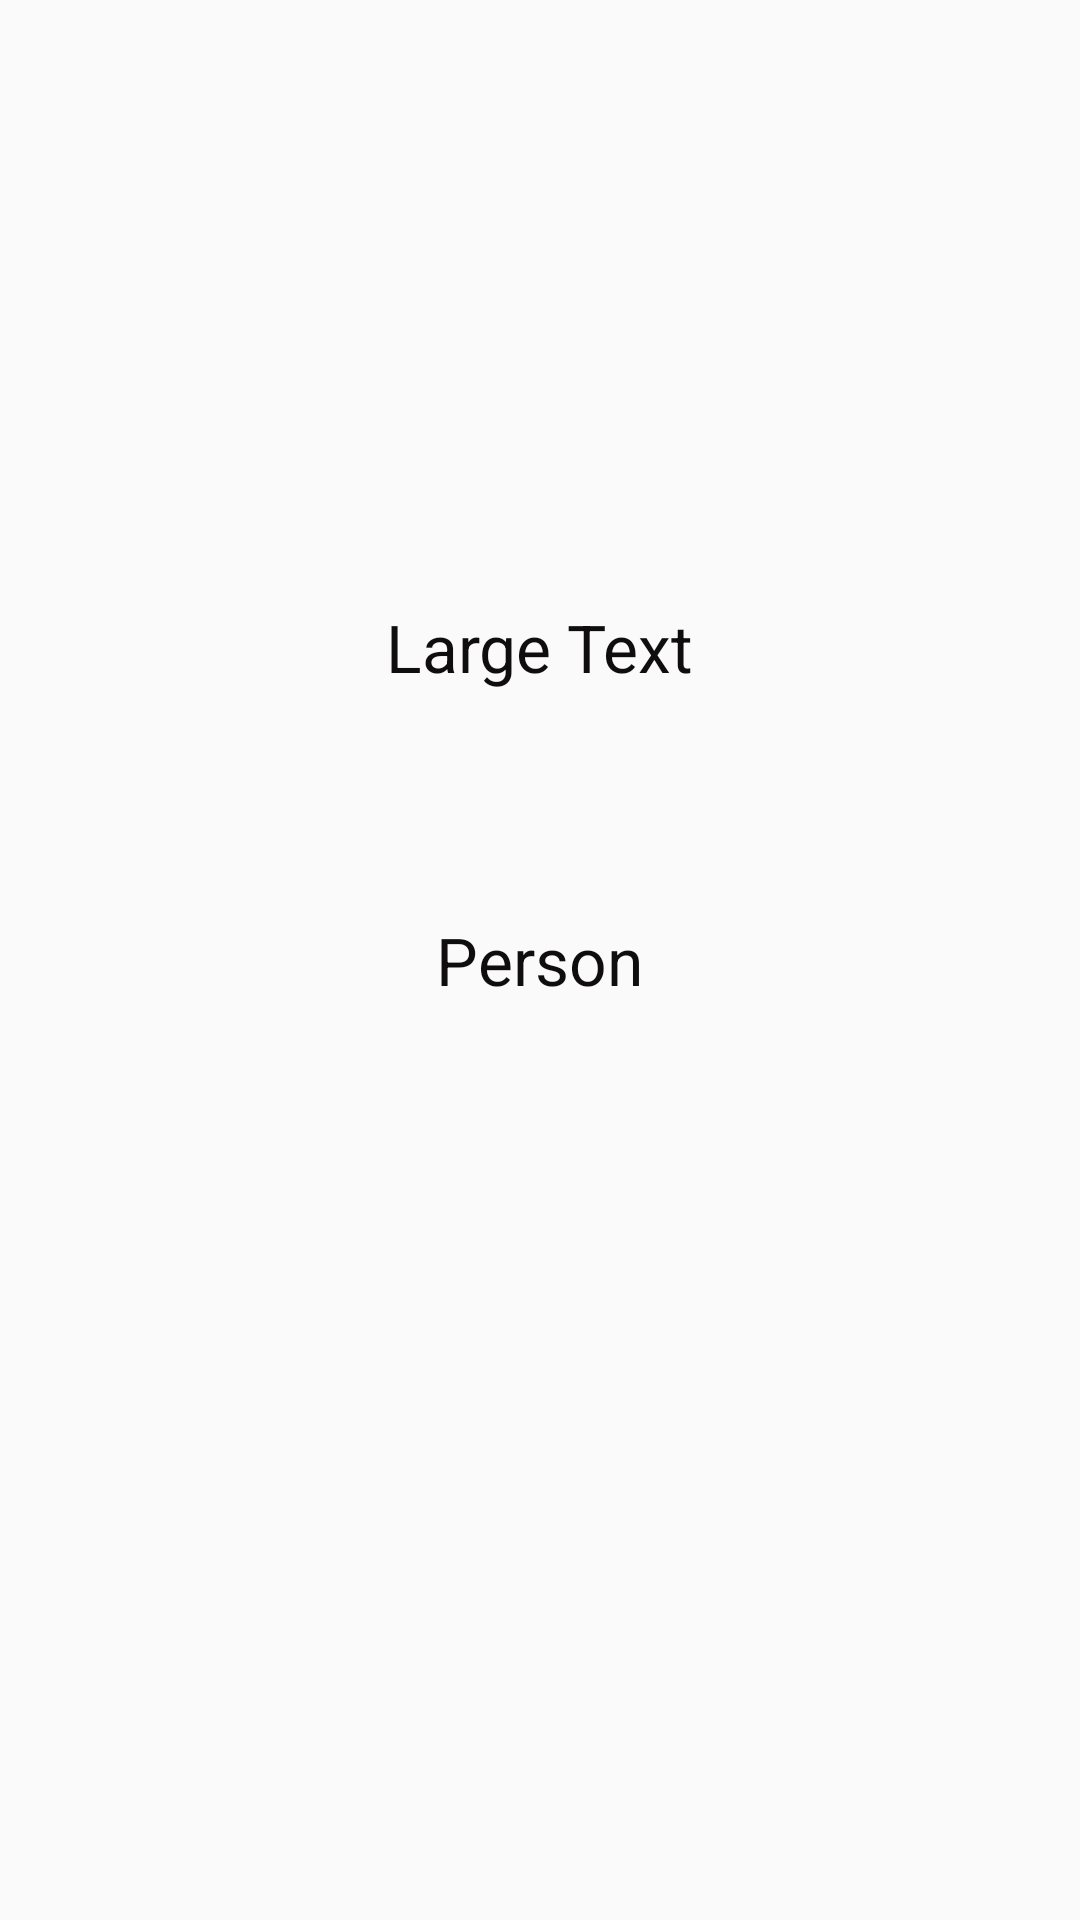

This screen was rendered from an Android layout file. Write that file and the resources it references.
<!-- AndroidManifest.xml: application theme AppTheme -->
<!-- res/layout/abcd.xml -->
<?xml version="1.0" encoding="utf-8"?>
<RelativeLayout xmlns:android="http://schemas.android.com/apk/res/android"
    android:layout_width="match_parent"
    android:layout_height="match_parent"
    xmlns:tools="http://schemas.android.com/tools"
    tools:context=".displayinfo">

    <TextView
        android:layout_width="wrap_content"
        android:layout_height="wrap_content"
        android:textAppearance="?android:attr/textAppearanceLarge"
        android:text="@string/as"
        android:id="@+id/tv3"
        android:layout_centerHorizontal="true"
        android:layout_centerVertical="true" />

    <TextView
        android:layout_width="wrap_content"
        android:layout_height="wrap_content"
        android:textAppearance="?android:attr/textAppearanceLarge"
        android:text="@string/asd"
        android:id="@+id/tv2"
        android:layout_above="@+id/tv3"
        android:layout_centerHorizontal="true"
        android:layout_marginBottom="75dp" />

</RelativeLayout>
<!-- resources referenced by this layout -->
<resources>
  <string name="as">Person</string>
  <string name="asd">Large Text</string>
  <style name="AppTheme" parent="Theme.AppCompat.Light.NoActionBar">
          
          <item name="colorPrimary">@color/colorPrimary</item>
          <item name="colorPrimaryDark">@color/colorPrimaryDark</item>
          <item name="colorAccent">@color/colorAccent</item>
          <item name="android:textColorPrimary">@color/primary_text_material_dark</item>
      </style>
  <color name="colorPrimary">#3F51B5</color>
  <color name="colorPrimaryDark">#303F9F</color>
  <color name="colorAccent">#eeff41</color>
  <color name="primary_text_material_dark">#0f0d0d</color>
</resources>
